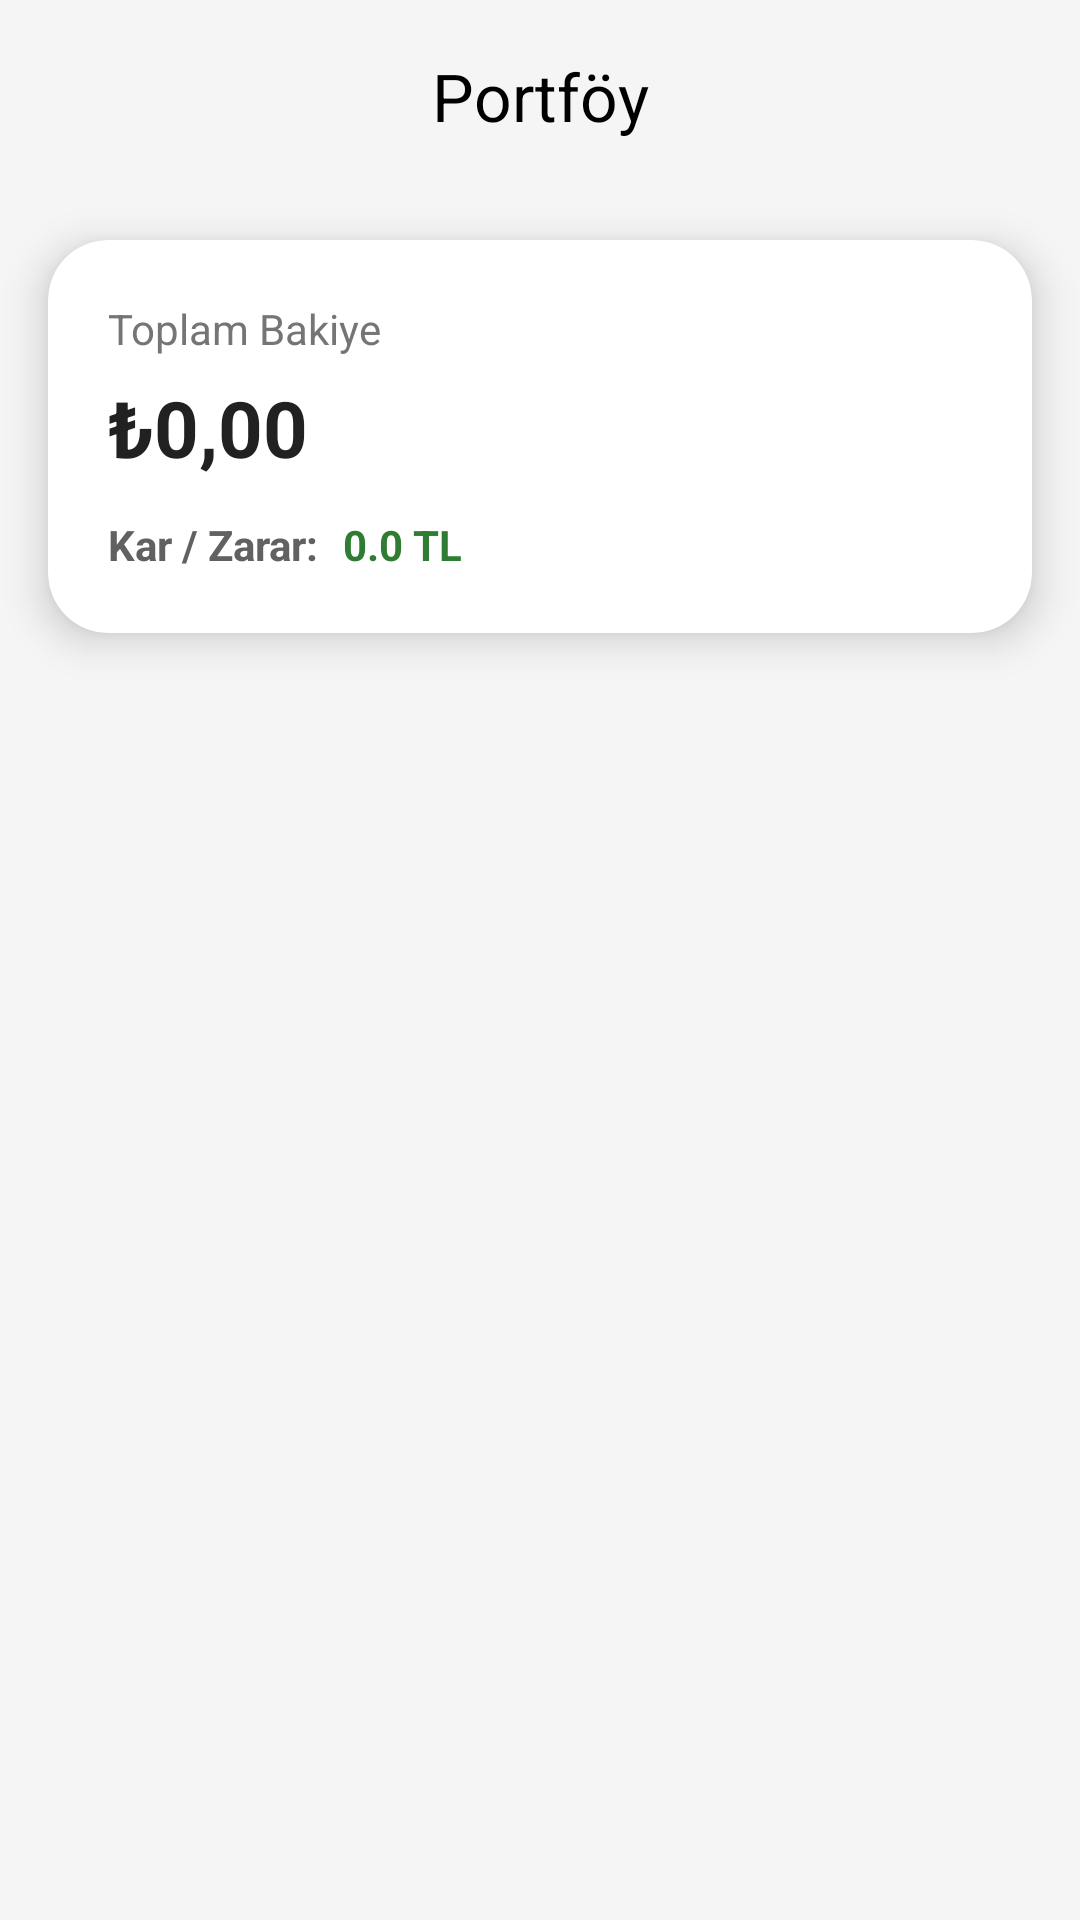

Android layout source for this screen:
<!-- AndroidManifest.xml: application theme Theme.Borsa_app -->
<!-- res/layout/activity_hisse_menu.xml -->
<?xml version="1.0" encoding="utf-8"?>
<androidx.constraintlayout.widget.ConstraintLayout
    xmlns:android="http://schemas.android.com/apk/res/android"
    xmlns:app="http://schemas.android.com/apk/res-auto"
    android:layout_width="match_parent"
    android:layout_height="match_parent"
    android:background="#F5F5F5">

    
    <com.google.android.material.appbar.MaterialToolbar
        android:id="@+id/backHissePortfoyden"
        android:layout_width="0dp"
        android:layout_height="wrap_content"
        android:backgroundTint="#1565C0"
        android:elevation="8dp"
        android:paddingTop="12dp"
        android:paddingBottom="12dp"
        app:title="Portföy"
        app:titleCentered="true"
        app:titleTextColor="@android:color/black"
        app:layout_constraintTop_toTopOf="parent"
        app:layout_constraintStart_toStartOf="parent"
        app:layout_constraintEnd_toEndOf="parent"/>

    
    <androidx.cardview.widget.CardView
        android:id="@+id/bakiyeCard"
        android:layout_width="0dp"
        android:layout_height="wrap_content"
        android:layout_margin="16dp"
        app:cardCornerRadius="20dp"
        app:cardElevation="8dp"
        app:layout_constraintTop_toBottomOf="@id/backHissePortfoyden"
        app:layout_constraintStart_toStartOf="parent"
        app:layout_constraintEnd_toEndOf="parent">

        <LinearLayout
            android:id="@+id/bakiyeDetayGor"
            android:layout_width="match_parent"
            android:layout_height="match_parent"
            android:orientation="vertical"
            android:padding="20dp"
            >
            <TextView
                android:layout_width="wrap_content"
                android:layout_height="wrap_content"
                android:text="Toplam Bakiye"
                android:textColor="#757575"
                android:textSize="14sp"/>

            <TextView
                android:id="@+id/bakiyeHisseMenu"
                android:layout_width="wrap_content"
                android:layout_height="wrap_content"
                android:layout_marginTop="6dp"
                android:text="₺0,00"
                android:textSize="26sp"
                android:textStyle="bold"
                android:textColor="#212121"/>

            <LinearLayout
                android:layout_width="match_parent"
                android:layout_height="wrap_content"
                android:orientation="horizontal"
                android:layout_marginTop="12dp">

                <TextView
                    android:layout_width="wrap_content"
                    android:layout_height="wrap_content"
                    android:text="Kar / Zarar:"
                    android:textSize="14sp"
                    android:textStyle="bold"
                    android:textColor="#616161"/>

                <TextView
                    android:id="@+id/karZararTable"
                    android:layout_width="wrap_content"
                    android:layout_height="wrap_content"
                    android:layout_marginStart="8dp"
                    android:text="0.0 TL"
                    android:textColor="#2E7D32"
                    android:textSize="14sp"
                    android:textStyle="bold" />
            </LinearLayout>

        </LinearLayout>
    </androidx.cardview.widget.CardView>

    
    <androidx.recyclerview.widget.RecyclerView
        android:id="@+id/recyclerView"
        android:layout_width="0dp"
        android:layout_height="0dp"
        android:clipToPadding="false"
        android:paddingStart="16dp"
        android:paddingEnd="16dp"
        app:layout_constraintBottom_toBottomOf="parent"
        app:layout_constraintEnd_toEndOf="parent"
        app:layout_constraintStart_toStartOf="parent"
        app:layout_constraintTop_toBottomOf="@id/bakiyeCard" />

    
    <ProgressBar
        android:id="@+id/progressBar"
        style="?android:attr/progressBarStyleLarge"
        android:layout_width="wrap_content"
        android:layout_height="wrap_content"
        android:visibility="gone"
        app:layout_constraintTop_toTopOf="@id/recyclerView"
        app:layout_constraintBottom_toBottomOf="@id/recyclerView"
        app:layout_constraintStart_toStartOf="@id/recyclerView"
        app:layout_constraintEnd_toEndOf="@id/recyclerView"/>



</androidx.constraintlayout.widget.ConstraintLayout>
<!-- resources referenced by this layout -->
<resources>
  <style name="Theme.Borsa_app" parent="Base.Theme.Borsa_app" />
  <style name="Base.Theme.Borsa_app" parent="Theme.Material3.DayNight.NoActionBar">
          
          
      </style>
</resources>
